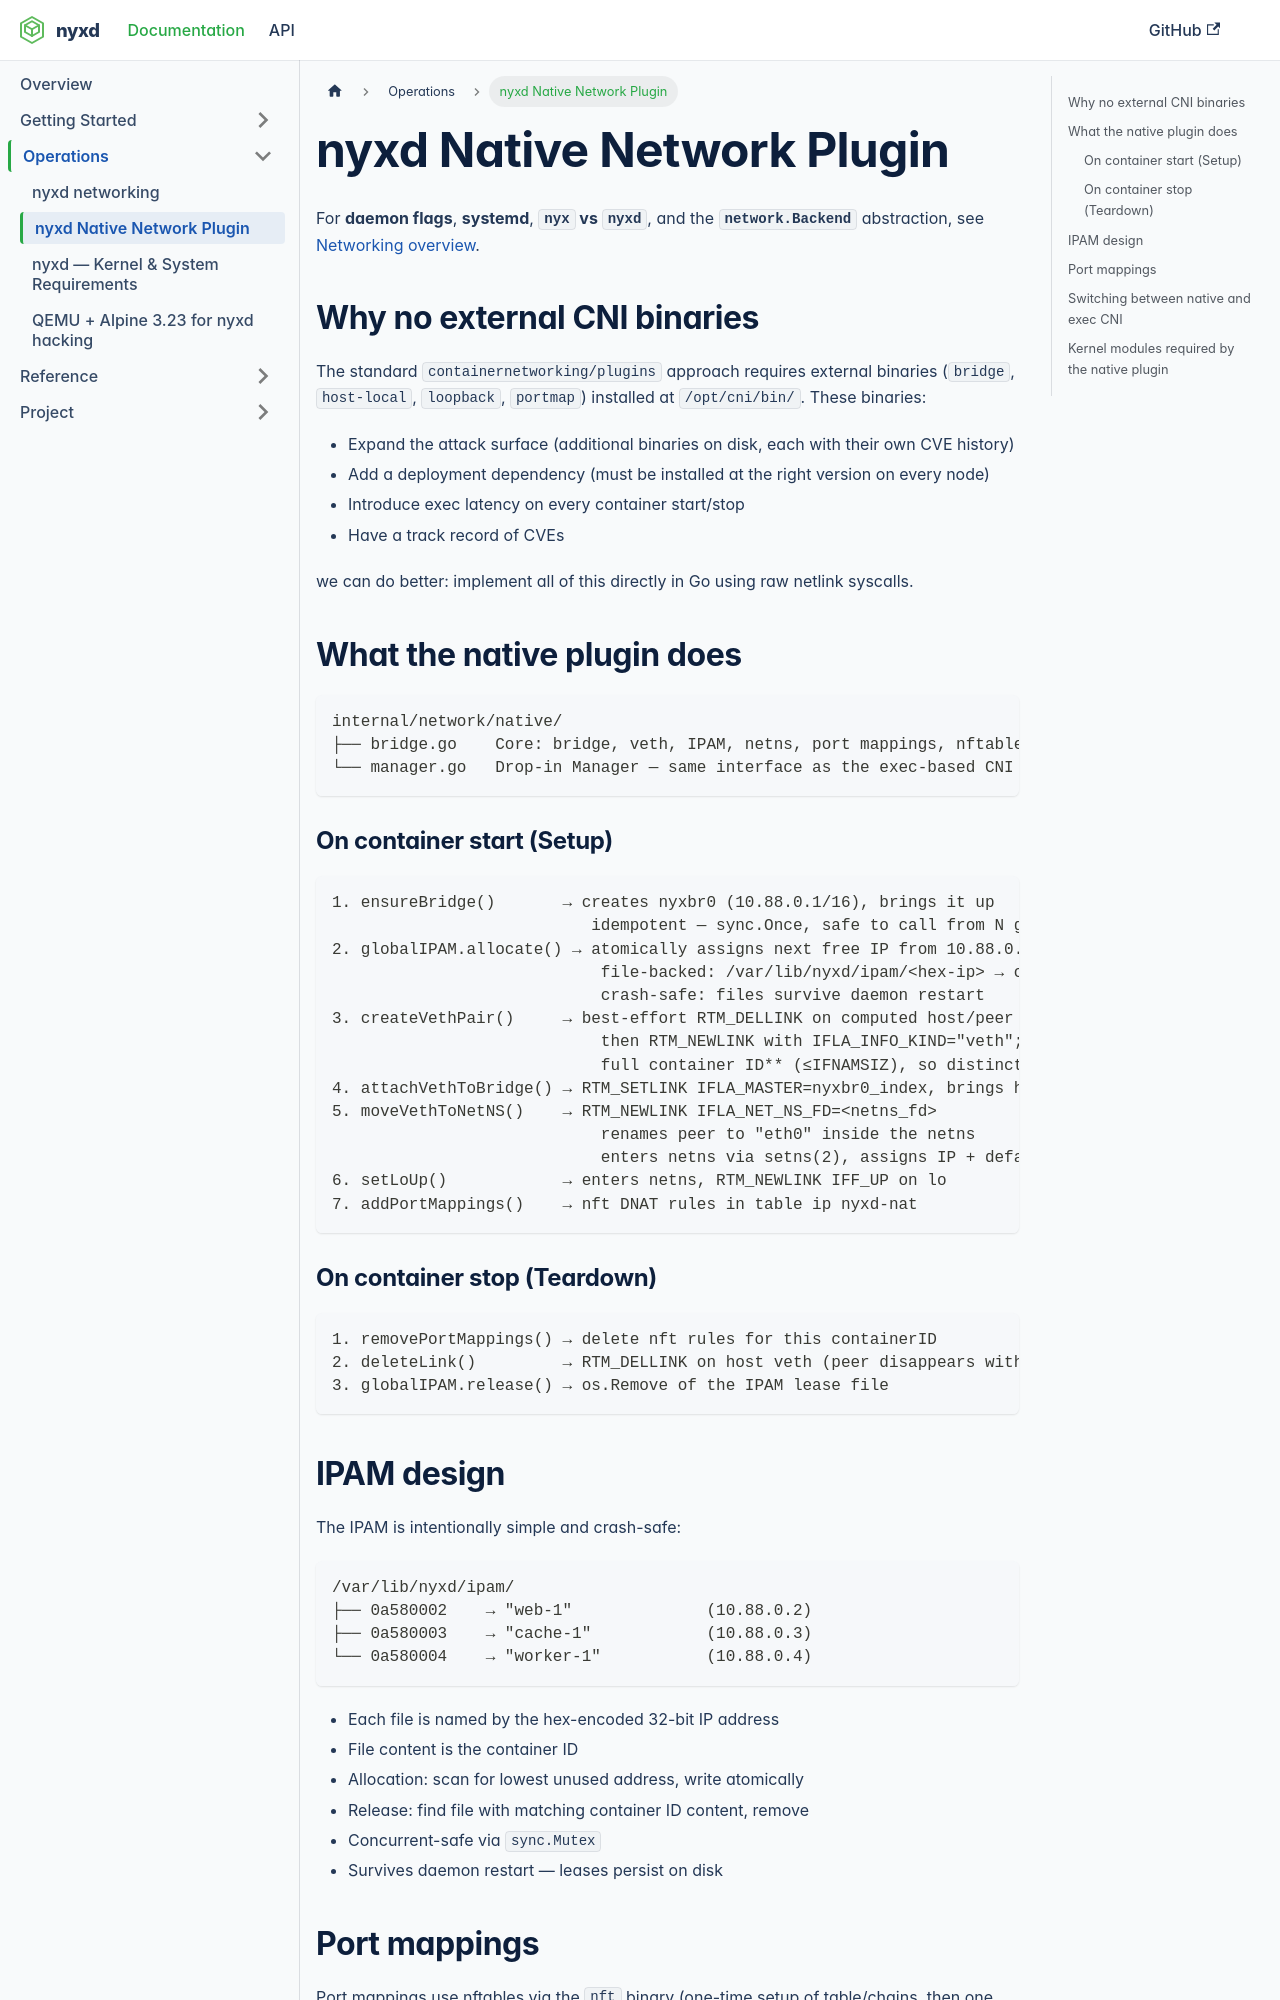

repository: zrougamed/nyxd · page: docs/operations/native-network/index.html · generator: docusaurus

# nyxd Native Network Plugin

For **daemon flags**, **systemd**, **`nyx` vs `nyxd`**, and the **`network.Backend`** abstraction, see [Networking overview](/docs/operations/networking).

## Why no external CNI binaries

The standard `containernetworking/plugins` approach requires external binaries
(`bridge`, `host-local`, `loopback`, `portmap`) installed at `/opt/cni/bin/`.
These binaries:

- Expand the attack surface (additional binaries on disk, each with their own CVE history)
- Add a deployment dependency (must be installed at the right version on every node)
- Introduce exec latency on every container start/stop
- Have a track record of CVEs


we can do better: implement all of this directly in Go using raw netlink syscalls.

## What the native plugin does

```
internal/network/native/
├── bridge.go    Core: bridge, veth, IPAM, netns, port mappings, nftables
└── manager.go   Drop-in Manager — same interface as the exec-based CNI manager
```

### On container start (Setup)

```
1. ensureBridge()       → creates nyxbr0 (10.88.0.1/16), brings it up
                           idempotent — sync.Once, safe to call from N goroutines
2. globalIPAM.allocate() → atomically assigns next free IP from 10.88.0.0/16
                            file-backed: /var/lib/nyxd/ipam/<hex-ip> → containerID
                            crash-safe: files survive daemon restart
3. createVethPair()     → best-effort RTM_DELLINK on computed host/peer names (stale crash recovery),
                            then RTM_NEWLINK with IFLA_INFO_KIND="veth"; names are a **short hash of the
                            full container ID** (≤IFNAMSIZ), so distinct IDs never collide on an 8-byte prefix.
4. attachVethToBridge() → RTM_SETLINK IFLA_MASTER=nyxbr0_index, brings host end up
5. moveVethToNetNS()    → RTM_NEWLINK IFLA_NET_NS_FD=<netns_fd>
                            renames peer to "eth0" inside the netns
                            enters netns via setns(2), assigns IP + default route
6. setLoUp()            → enters netns, RTM_NEWLINK IFF_UP on lo
7. addPortMappings()    → nft DNAT rules in table ip nyxd-nat
```

### On container stop (Teardown)

```
1. removePortMappings() → delete nft rules for this containerID
2. deleteLink()         → RTM_DELLINK on host veth (peer disappears with netns)
3. globalIPAM.release() → os.Remove of the IPAM lease file
```
